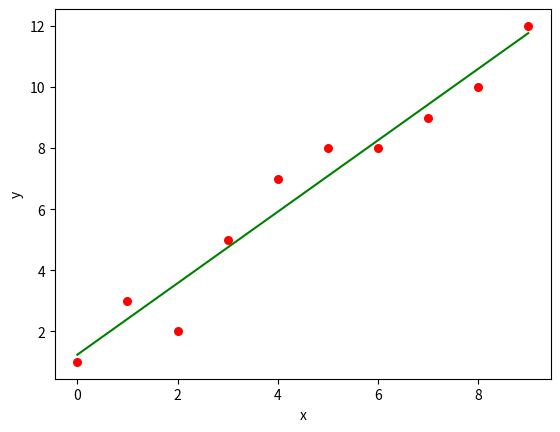

Python code for this plot:
import numpy as np
import matplotlib.pyplot as plt

def estimate_coef(x, y):
  # number of observations/points
  n = np.size(x)

  # mean of x and y vector
  mean_x = np.mean(x)
  mean_y = np.mean(y)

  # calculating cross-deviation and deviation about x
  SS_xy = np.sum(y*x) - n*mean_y*mean_x
  SS_xx = np.sum(x*x) - n*mean_x*mean_x

  # calculating regression coefficients
  b_1 = SS_xy / SS_xx
  b_0 = mean_y - b_1*mean_x

  return (b_0, b_1)

def plot_regression_line(x, y, b):
  # plotting the actual points as scatter plot
  plt.scatter(x, y, color = "r",
      marker = "o", s = 30)

  # predicted response vector
  y_pred = b[0] + b[1]*x
  # plotting the regression line
  plt.plot(x, y_pred, color = "g")

  # putting labels
  plt.xlabel('x')
  plt.ylabel('y')

  # function to show plot
  plt.show()

# observations / data
x = np.array([0, 1, 2, 3, 4, 5, 6, 7, 8, 9])
y = np.array([1, 3, 2, 5, 7, 8, 8, 9, 10, 12])
# estimating coefficients
b = estimate_coef(x, y)
print("Estimated coefficients:\nb_0 = {} \
  \nb_1 = {}".format(b[0], b[1]))
# plotting regression line
plot_regression_line(x, y, b)
